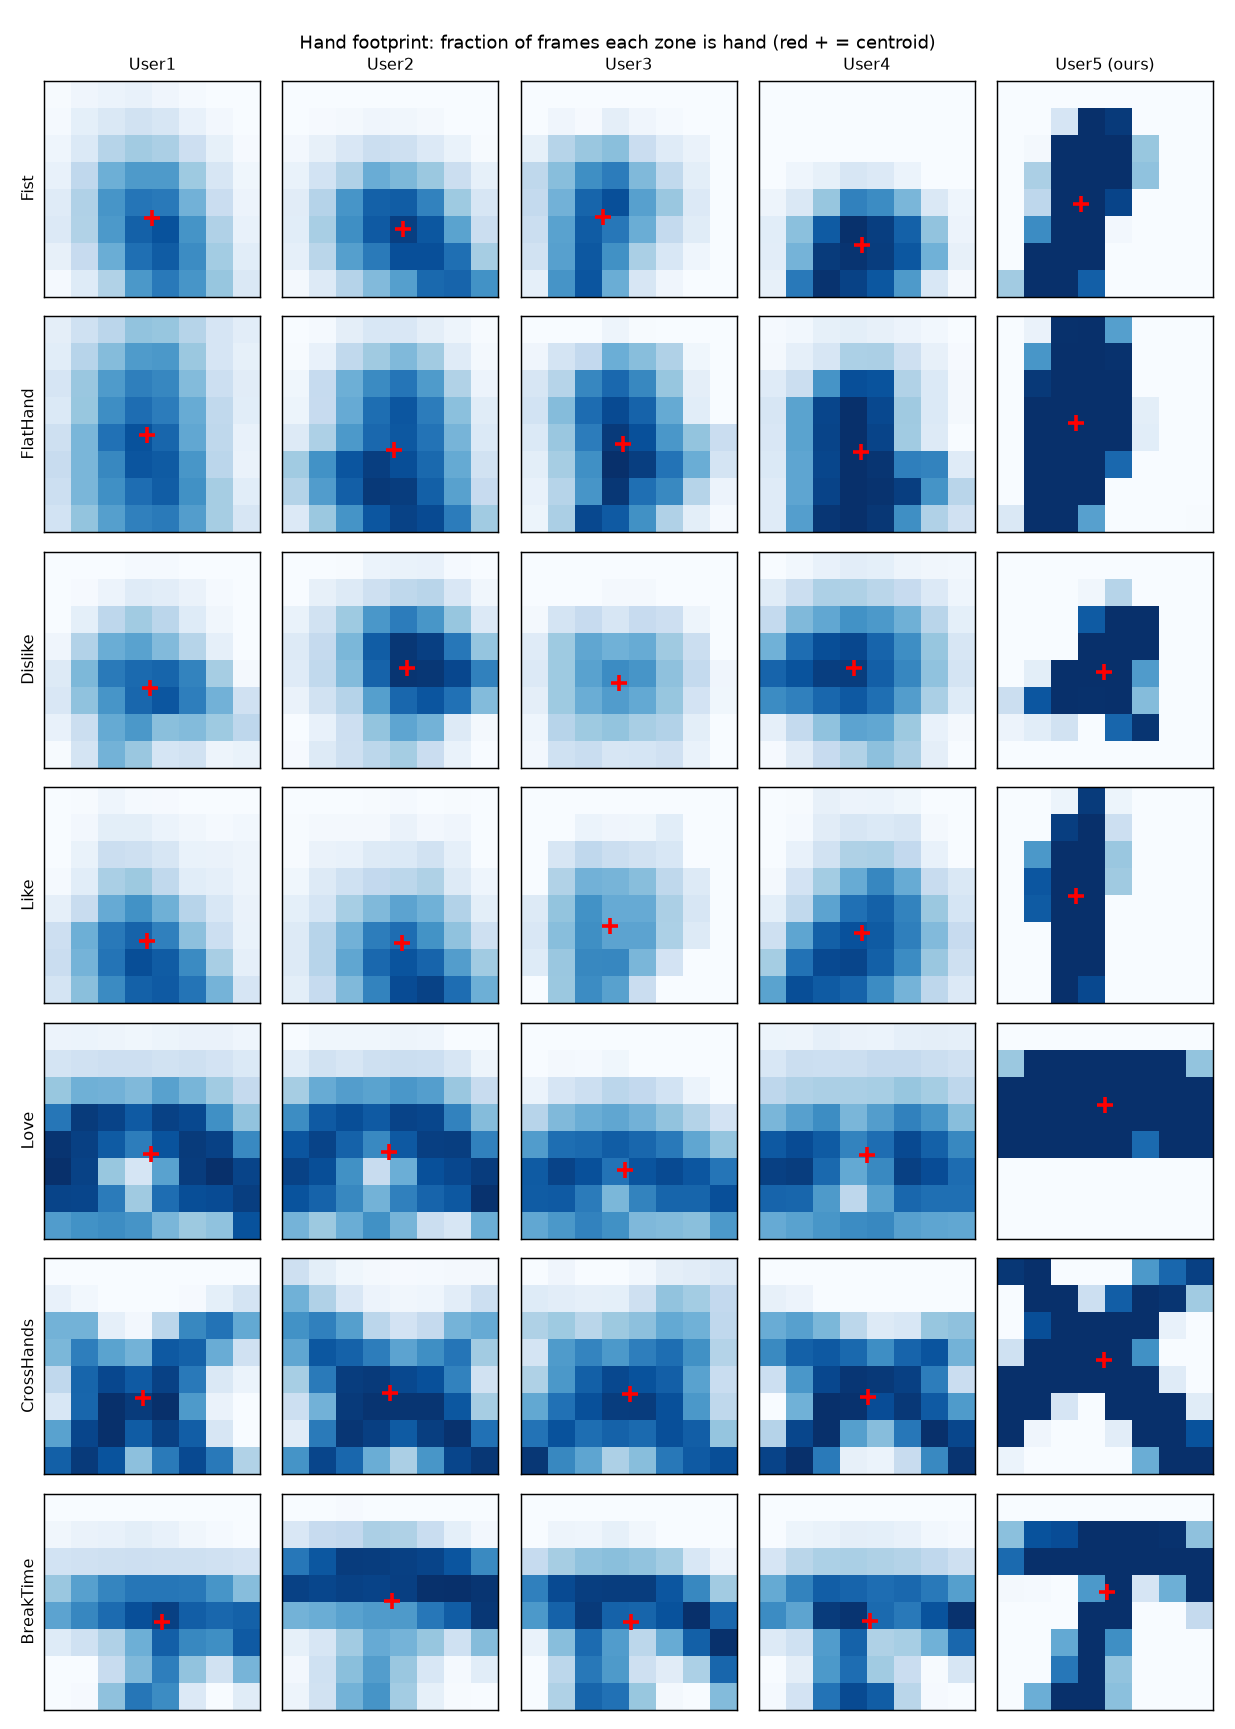

The data file committed next to this chart (first rows):
class, source, frames, centroid_row, centroid_col, mean_hand_zones
Fist, User1, 1362, 4.591, 3.497, 18.43
Fist, User2, 302, 5.013, 3.955, 19.79
Fist, User3, 303, 4.542, 2.541, 16.38
Fist, User4, 307, 5.594, 3.33, 16.84
Fist, User5, 603, 4.06, 2.611, 21.32
FlatHand, User1, 817, 3.893, 3.302, 26.94
FlatHand, User2, 308, 4.464, 3.616, 28.31
FlatHand, User3, 306, 4.252, 3.302, 24.23
FlatHand, User4, 307, 4.52, 3.285, 28.13
FlatHand, User5, 603, 3.448, 2.429, 27.89
Dislike, User1, 753, 4.539, 3.418, 16.37
Dislike, User2, 304, 3.827, 4.128, 21.41
Dislike, User3, 307, 4.371, 3.146, 12.38
Dislike, User4, 322, 3.817, 3.031, 24.65
Dislike, User5, 602, 3.944, 3.483, 16.47
Like, User1, 660, 5.19, 3.286, 17.21
Like, User2, 303, 5.294, 3.932, 17.3
Like, User3, 312, 4.638, 2.822, 13.06
Like, User4, 305, 4.903, 3.324, 22.64
Like, User5, 604, 3.549, 2.419, 18.16
Love, User1, 349, 4.365, 3.435, 35.45
Love, User2, 305, 4.29, 3.45, 33.49
Love, User3, 308, 4.962, 3.364, 26.87
Love, User4, 312, 4.423, 3.494, 32.11
Love, User5, 602, 2.549, 3.491, 30.56
CrossHands, User1, 321, 4.701, 3.138, 28.32
CrossHands, User2, 316, 4.501, 3.474, 33.91
CrossHands, User3, 323, 4.531, 3.54, 31.82
CrossHands, User4, 306, 4.632, 3.543, 30.67
CrossHands, User5, 603, 3.277, 3.472, 37.43
BreakTime, User1, 322, 4.274, 3.872, 21.62
BreakTime, User2, 296, 3.472, 3.552, 27.64
BreakTime, User3, 313, 4.269, 3.598, 25.72
BreakTime, User4, 312, 4.236, 3.609, 23.6
BreakTime, User5, 603, 3.136, 3.567, 27.1
